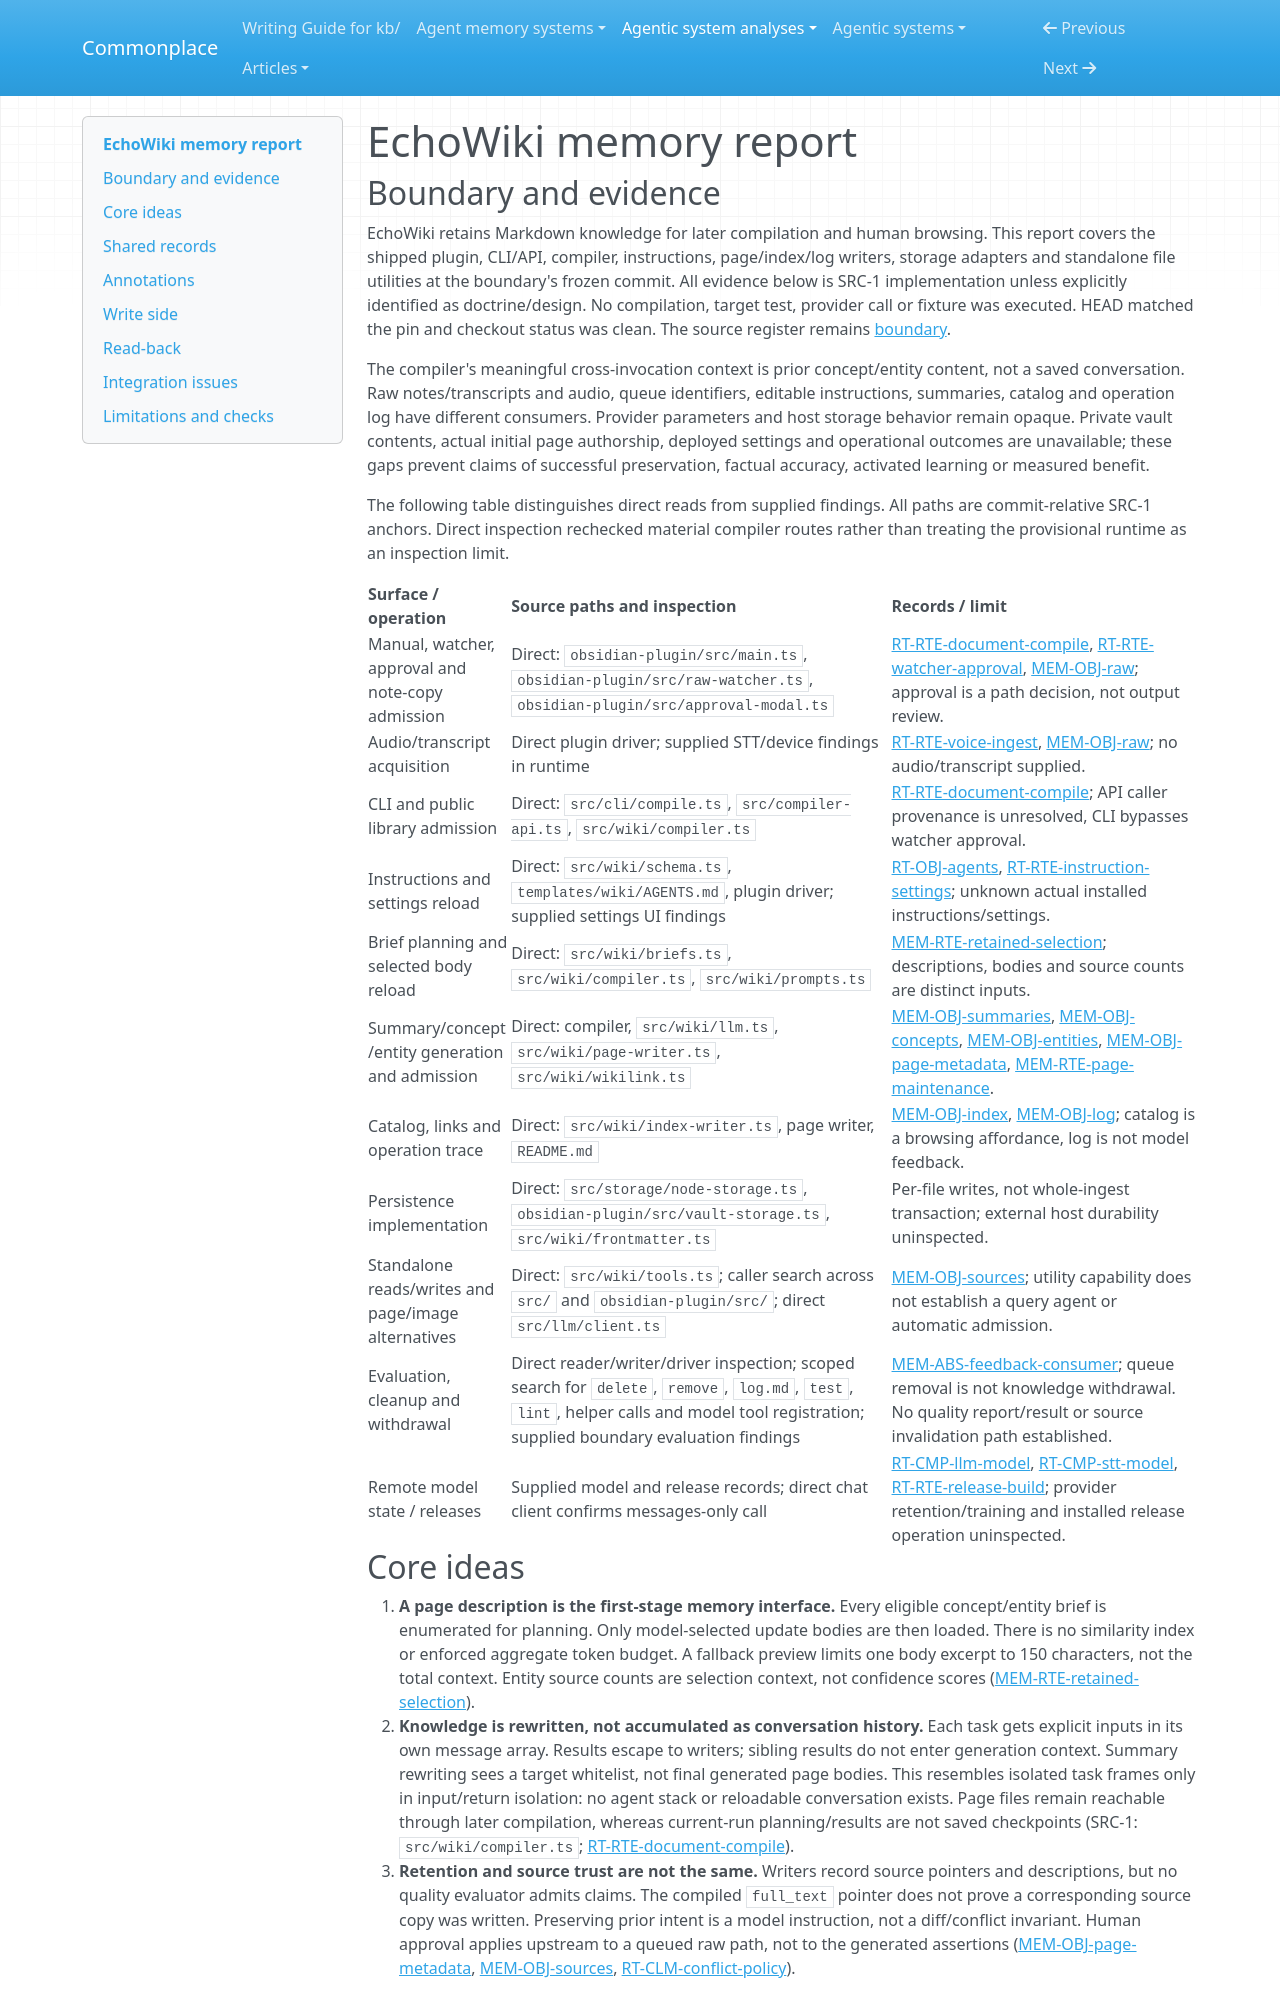

repository: zby/commonplace · page: agentic-system-analyses/retained/mohammadmaso--echowiki/memory/index.html · generator: mkdocs

---
type: agentic-system-analyses/types/agentic-system-memory-report.md
description: "EchoWiki memory: persistent wiki synthesis, brief-selected rewriting, operator instructions and source/queue provenance limits."
run-id: AAS-2026-10-14-echowiki-8d428f79523e-01
source-identity: "https://github.com/mohammadmaso/echowiki"
reviewed-boundary: "11446997423e88177dba62d6a3d5c1e8b4886c62"
---

# EchoWiki memory report

## Boundary and evidence

EchoWiki retains Markdown knowledge for later compilation and human browsing. This report covers the shipped plugin, CLI/API, compiler, instructions, page/index/log writers, storage adapters and standalone file utilities at the boundary's frozen commit. All evidence below is SRC-1 implementation unless explicitly identified as doctrine/design. No compilation, target test, provider call or fixture was executed. HEAD matched the pin and checkout status was clean. The source register remains [boundary](boundary.md#source-register).

The compiler's meaningful cross-invocation context is prior concept/entity content, not a saved conversation. Raw notes/transcripts and audio, queue identifiers, editable instructions, summaries, catalog and operation log have different consumers. Provider parameters and host storage behavior remain opaque. Private vault contents, actual initial page authorship, deployed settings and operational outcomes are unavailable; these gaps prevent claims of successful preservation, factual accuracy, activated learning or measured benefit.

The following table distinguishes direct reads from supplied findings. All paths are commit-relative SRC-1 anchors. Direct inspection rechecked material compiler routes rather than treating the provisional runtime as an inspection limit.

| Surface / operation | Source paths and inspection | Records / limit |
|---|---|---|
| Manual, watcher, approval and note-copy admission | Direct: `obsidian-plugin/src/main.ts`, `obsidian-plugin/src/raw-watcher.ts`, `obsidian-plugin/src/approval-modal.ts` | [RT-RTE-document-compile](runtime.md#rt-rte-document-compile), [RT-RTE-watcher-approval](runtime.md#rt-rte-watcher-approval), [MEM-OBJ-raw](#mem-obj-raw); approval is a path decision, not output review. |
| Audio/transcript acquisition | Direct plugin driver; supplied STT/device findings in runtime | [RT-RTE-voice-ingest](runtime.md#rt-rte-voice-ingest), [MEM-OBJ-raw](#mem-obj-raw); no audio/transcript supplied. |
| CLI and public library admission | Direct: `src/cli/compile.ts`, `src/compiler-api.ts`, `src/wiki/compiler.ts` | [RT-RTE-document-compile](runtime.md#rt-rte-document-compile); API caller provenance is unresolved, CLI bypasses watcher approval. |
| Instructions and settings reload | Direct: `src/wiki/schema.ts`, `templates/wiki/AGENTS.md`, plugin driver; supplied settings UI findings | [RT-OBJ-agents](runtime.md#rt-obj-agents), [RT-RTE-instruction-settings](runtime.md#rt-rte-instruction-settings); unknown actual installed instructions/settings. |
| Brief planning and selected body reload | Direct: `src/wiki/briefs.ts`, `src/wiki/compiler.ts`, `src/wiki/prompts.ts` | [MEM-RTE-retained-selection](#mem-rte-retained-selection); descriptions, bodies and source counts are distinct inputs. |
| Summary/concept/entity generation and admission | Direct: compiler, `src/wiki/llm.ts`, `src/wiki/page-writer.ts`, `src/wiki/wikilink.ts` | [MEM-OBJ-summaries](#mem-obj-summaries), [MEM-OBJ-concepts](#mem-obj-concepts), [MEM-OBJ-entities](#mem-obj-entities), [MEM-OBJ-page-metadata](#mem-obj-page-metadata), [MEM-RTE-page-maintenance](#mem-rte-page-maintenance). |
| Catalog, links and operation trace | Direct: `src/wiki/index-writer.ts`, page writer, `README.md` | [MEM-OBJ-index](#mem-obj-index), [MEM-OBJ-log](#mem-obj-log); catalog is a browsing affordance, log is not model feedback. |
| Persistence implementation | Direct: `src/storage/node-storage.ts`, `obsidian-plugin/src/vault-storage.ts`, `src/wiki/frontmatter.ts` | Per-file writes, not whole-ingest transaction; external host durability uninspected. |
| Standalone reads/writes and page/image alternatives | Direct: `src/wiki/tools.ts`; caller search across `src/` and `obsidian-plugin/src/`; direct `src/llm/client.ts` | [MEM-OBJ-sources](#mem-obj-sources); utility capability does not establish a query agent or automatic admission. |
| Evaluation, cleanup and withdrawal | Direct reader/writer/driver inspection; scoped search for `delete`, `remove`, `log.md`, `test`, `lint`, helper calls and model tool registration; supplied boundary evaluation findings | [MEM-ABS-feedback-consumer](#mem-abs-feedback-consumer); queue removal is not knowledge withdrawal. No quality report/result or source invalidation path established. |
| Remote model state / releases | Supplied model and release records; direct chat client confirms messages-only call | [RT-CMP-llm-model](runtime.md#rt-cmp-llm-model), [RT-CMP-stt-model](runtime.md#rt-cmp-stt-model), [RT-RTE-release-build](runtime.md#rt-rte-release-build); provider retention/training and installed release operation uninspected. |
